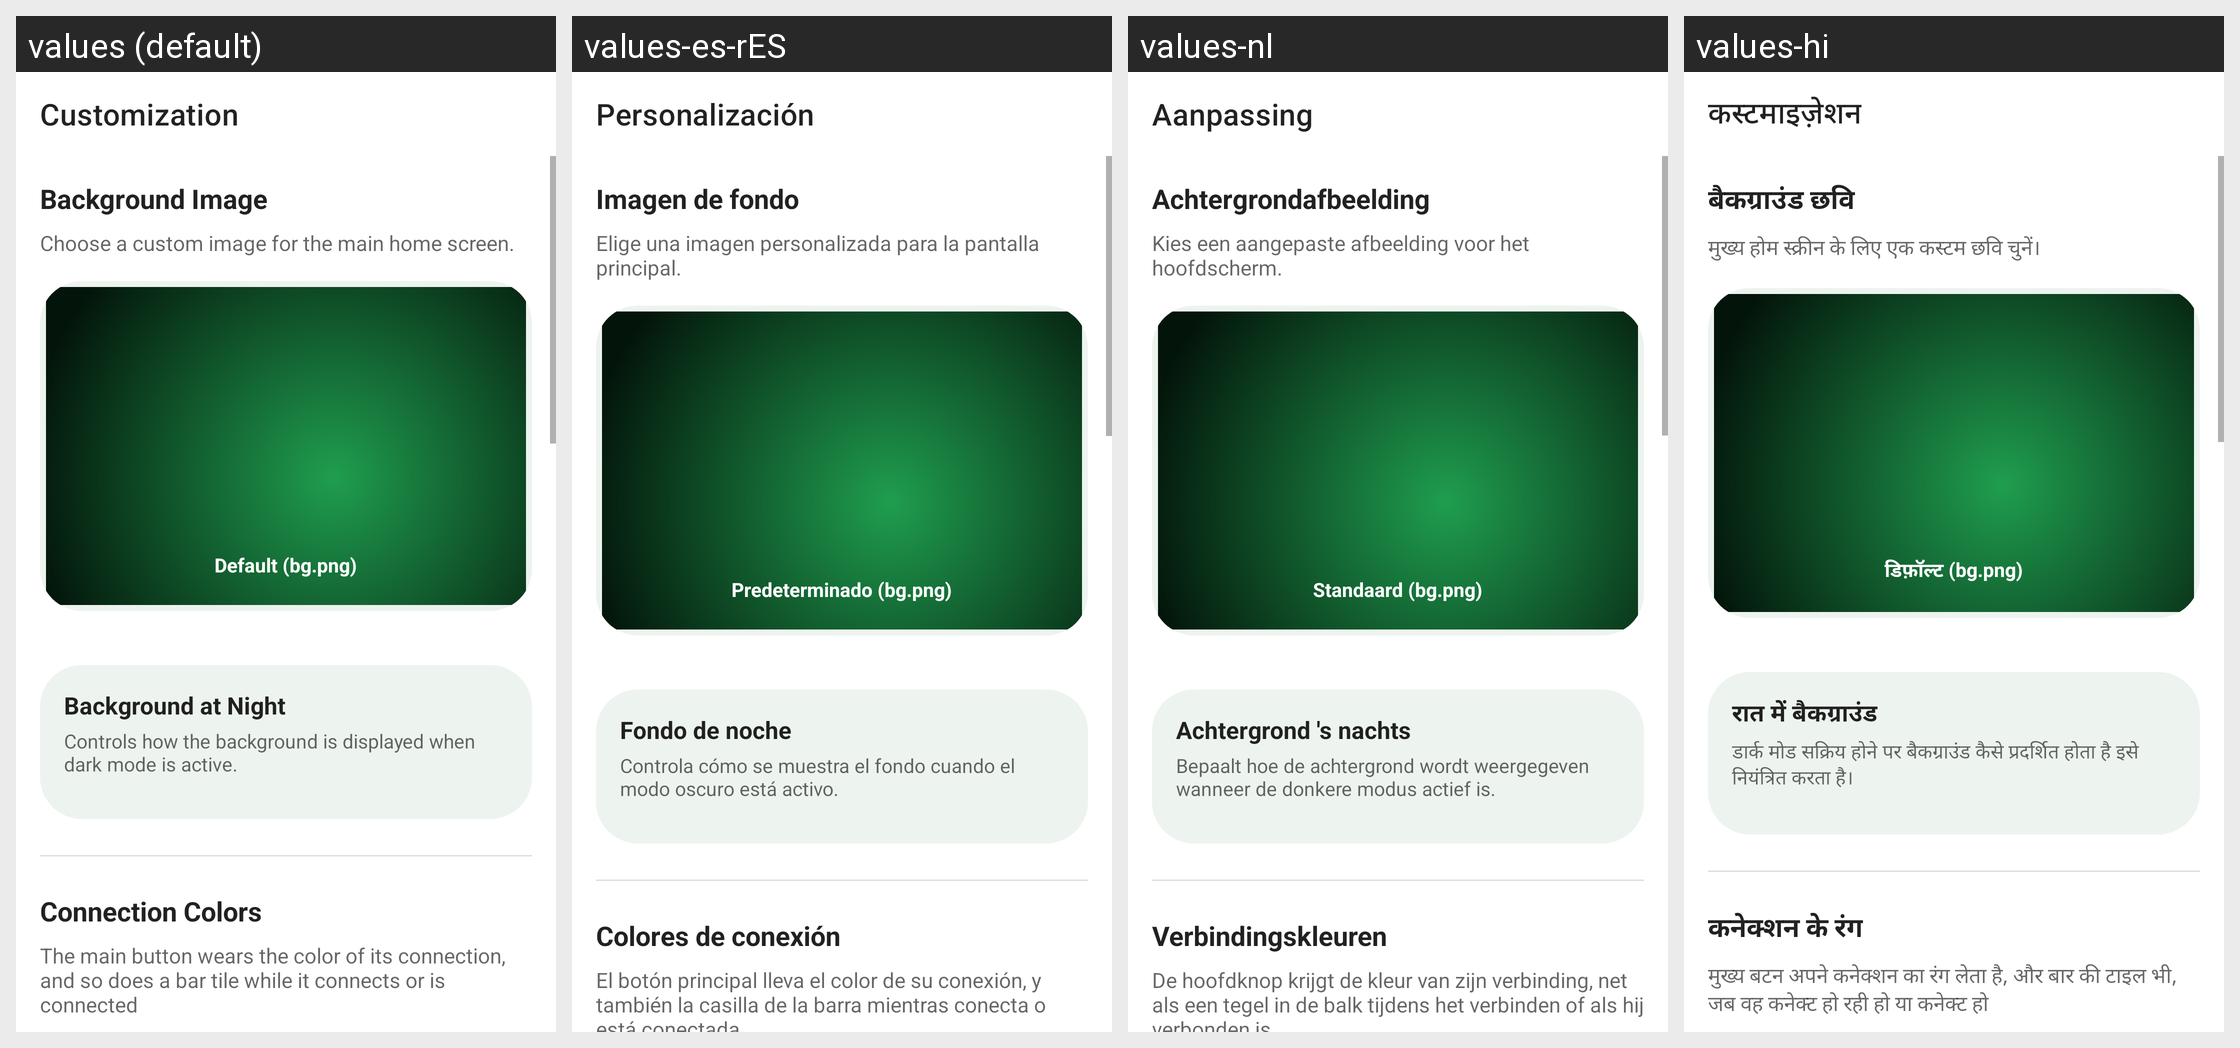

For this localized Android screen grid, give each drawn string resource with its value in every locale shown.
Android screen res/layout/fragment_customization.xml rendered under 4 locales, left to right: values (default), values-es-rES, values-nl, values-hi. Device: Nexus 5 (rendered at 1080×1920; each locale shown at half size, 540×960, under a caption strip naming it); theme Theme.MaterialComponents.DayNight.NoActionBar.
Other locales in the repository, not shown: values-ar, values-cs, values-de, values-es, values-fr, values-hu, values-in, values-it, values-ja, values-ka, values-ko, values-pl, values-pt-rBR, values-pt-rPT, values-ro, values-ru, values-th, values-tr, values-uk, values-vi, values-zh-rCN, values-zh-rTW.
Strings drawn on this screen, with the default value and each locale's value (text and hints the layout hard-codes, and strings that could not be matched under every locale, appear in the picture but are not listed):

customization_title
  values: Customization
  values-es-rES: Personalización
  values-nl: Aanpassing
  values-hi: कस्टमाइज़ेशन

home_background_image
  values: Background Image
  values-es-rES: Imagen de fondo
  values-nl: Achtergrondafbeelding
  values-hi: बैकग्राउंड छवि

home_background_image_description
  values: Choose a custom image for the main home screen.
  values-es-rES: Elige una imagen personalizada para la pantalla principal.
  values-nl: Kies een aangepaste afbeelding voor het hoofdscherm.
  values-hi: मुख्य होम स्क्रीन के लिए एक कस्टम छवि चुनें।

home_background_default
  values: Default (bg.png)
  values-es-rES: Predeterminado (bg.png)
  values-nl: Standaard (bg.png)
  values-hi: डिफ़ॉल्ट (bg.png)

bg_night_behavior_title
  values: Background at Night
  values-es-rES: Fondo de noche
  values-nl: Achtergrond 's nachts
  values-hi: रात में बैकग्राउंड

bg_night_behavior_description
  values: Controls how the background is displayed when dark mode is active.
  values-es-rES: Controla cómo se muestra el fondo cuando el modo oscuro está activo.
  values-nl: Bepaalt hoe de achtergrond wordt weergegeven wanneer de donkere modus actief is.
  values-hi: डार्क मोड सक्रिय होने पर बैकग्राउंड कैसे प्रदर्शित होता है इसे नियंत्रित करता है।

home_connection_colors
  values: Connection Colors
  values-es-rES: Colores de conexión
  values-nl: Verbindingskleuren
  values-hi: कनेक्शन के रंग

home_connection_colors_description
  values: The main button wears the color of its connection, and so does a bar tile while it connects or is connected
  values-es-rES: El botón principal lleva el color de su conexión, y también la casilla de la barra mientras conecta o está conectada
  values-nl: De hoofdknop krijgt de kleur van zijn verbinding, net als een tegel in de balk tijdens het verbinden of als hij verbonden is
  values-hi: मुख्य बटन अपने कनेक्शन का रंग लेता है, और बार की टाइल भी, जब वह कनेक्ट हो रही हो या कनेक्ट हो
